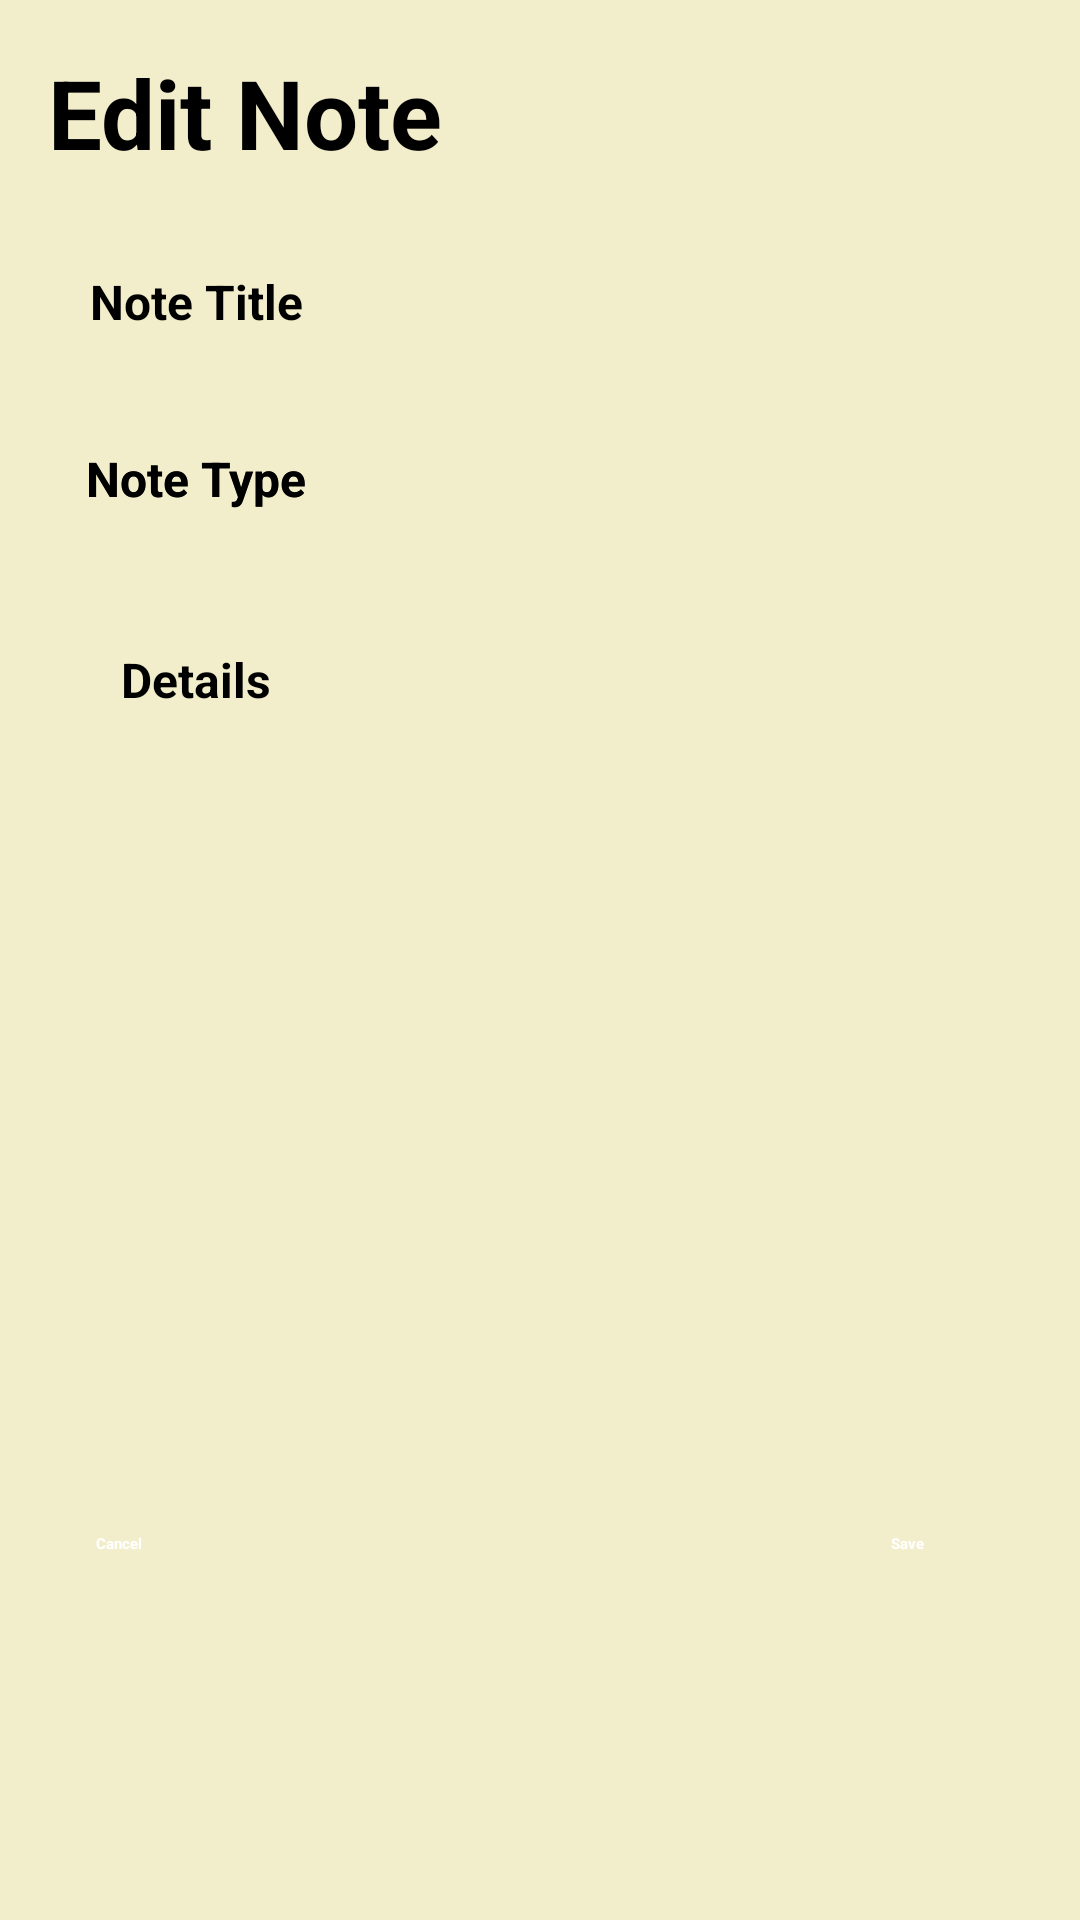

Layout XML and referenced resources for this Android screen:
<!-- AndroidManifest.xml: application theme Theme.TodoApp -->
<!-- res/layout/activity_edit.xml -->
<?xml version="1.0" encoding="utf-8"?>
<androidx.constraintlayout.widget.ConstraintLayout xmlns:android="http://schemas.android.com/apk/res/android"
    xmlns:app="http://schemas.android.com/apk/res-auto"
    xmlns:tools="http://schemas.android.com/tools"
    android:layout_width="match_parent"
    android:layout_height="match_parent"
    android:background="@color/in_app_background"
    tools:context=".Activities.NewTaskActivity">

    <TextView
        android:id="@+id/note_type_tv2"
        android:layout_width="83dp"
        android:layout_height="43dp"
        android:layout_marginStart="24dp"
        android:layout_marginTop="16dp"
        android:gravity="center"
        android:text="@string/type_txt"
        android:textColor="@color/black"
        android:textSize="16sp"
        android:textStyle="bold"
        app:layout_constraintStart_toStartOf="parent"
        app:layout_constraintTop_toBottomOf="@+id/note_title_tv" />

    <TextView
        android:id="@+id/titleTv"
        android:layout_width="wrap_content"
        android:layout_height="wrap_content"
        android:layout_marginStart="16dp"
        android:layout_marginTop="16dp"
        android:text="@string/edit_title"
        android:textColor="@color/black"
        android:textSize="32sp"
        android:textStyle="bold"
        app:layout_constraintStart_toStartOf="parent"
        app:layout_constraintTop_toTopOf="parent" />

    <TextView
        android:id="@+id/note_title_tv"
        android:layout_width="83dp"
        android:layout_height="43dp"
        android:layout_marginStart="24dp"
        android:layout_marginTop="20dp"
        android:gravity="center"
        android:text="@string/title_txt"
        android:textColor="@color/black"
        android:textSize="16sp"
        android:textStyle="bold"
        app:layout_constraintStart_toStartOf="parent"
        app:layout_constraintTop_toBottomOf="@+id/titleTv" />

    <EditText
        android:id="@+id/edit_title_editText"
        android:layout_width="249dp"
        android:layout_height="48dp"
        android:layout_marginStart="23dp"
        android:ems="10"
        android:gravity="start"
        android:importantForAutofill="no"
        android:inputType="textPersonName"
        app:layout_constraintStart_toEndOf="@+id/note_title_tv"
        app:layout_constraintTop_toTopOf="@+id/note_title_tv"
        tools:ignore="TextContrastCheck,SpeakableTextPresentCheck" />


    <TextView
        android:id="@+id/note_type_tv"
        android:layout_width="83dp"
        android:layout_height="43dp"
        android:layout_marginStart="24dp"
        android:layout_marginTop="16dp"
        android:gravity="center"
        android:text="@string/type_txt"
        android:textColor="@color/black"
        android:textSize="16sp"
        android:textStyle="bold"
        app:layout_constraintStart_toStartOf="parent"
        app:layout_constraintTop_toBottomOf="@+id/note_title_tv" />

    <EditText
        android:id="@+id/edit_type_edit_text"
        android:layout_width="249dp"
        android:layout_height="48dp"
        android:ems="10"
        android:gravity="start"
        android:importantForAutofill="no"
        android:inputType="textPersonName"
        app:layout_constraintStart_toStartOf="@+id/edit_title_editText"
        app:layout_constraintTop_toTopOf="@+id/note_type_tv"
        tools:ignore="TextContrastCheck,SpeakableTextPresentCheck" />

    <TextView
        android:id="@+id/note_details_tv"
        android:layout_width="83dp"
        android:layout_height="43dp"
        android:layout_marginStart="24dp"
        android:layout_marginTop="24dp"
        android:gravity="center"
        android:text="@string/details_txt"
        android:textColor="@color/black"
        android:textSize="16sp"
        android:textStyle="bold"
        app:layout_constraintStart_toStartOf="parent"
        app:layout_constraintTop_toBottomOf="@+id/note_type_tv2" />

    <EditText
        android:id="@+id/edit_details_edit_text"
        android:layout_width="251dp"
        android:layout_height="255dp"
        android:layout_marginEnd="33dp"
        android:ems="10"
        android:gravity="start"
        android:importantForAutofill="no"
        android:inputType="textPersonName"
        app:layout_constraintEnd_toEndOf="parent"
        app:layout_constraintStart_toStartOf="@+id/edit_type_edit_text"
        app:layout_constraintTop_toTopOf="@+id/note_details_tv"
        tools:ignore="TextContrastCheck,DuplicateSpeakableTextCheck,SpeakableTextPresentCheck" />

    <Button
        android:id="@+id/save_edit_btn"
        android:layout_width="wrap_content"
        android:layout_height="wrap_content"
        android:layout_marginTop="51dp"
        android:layout_marginEnd="52dp"
        android:backgroundTint="@color/blue"
        android:text="@string/save"
        android:textColor="@color/white"
        android:textStyle="bold"
        app:layout_constraintEnd_toEndOf="parent"
        app:layout_constraintTop_toBottomOf="@+id/edit_details_edit_text" />

    <Button
        android:id="@+id/cancel_edit_btn"
        android:layout_width="wrap_content"
        android:layout_height="wrap_content"
        android:layout_marginStart="32dp"
        android:layout_marginEnd="160dp"
        android:backgroundTint="@color/blue"
        android:text="@string/cancel"
        android:textColor="@color/white"
        android:textStyle="bold"

        app:layout_constraintStart_toStartOf="parent"
        app:layout_constraintTop_toTopOf="@+id/save_edit_btn" />

</androidx.constraintlayout.widget.ConstraintLayout>
<!-- resources referenced by this layout -->
<resources>
  <color name="black">#FF000000</color>
  <color name="blue">#1c2841</color>
  <color name="in_app_background">#F2EECB</color>
  <color name="white">#FFFFFFFF</color>
  <string name="cancel">Cancel</string>
  <string name="details_txt">Details</string>
  <string name="edit_title">Edit Note</string>
  <string name="save">Save</string>
  <string name="title_txt">Note Title</string>
  <string name="type_txt">Note Type</string>
</resources>
